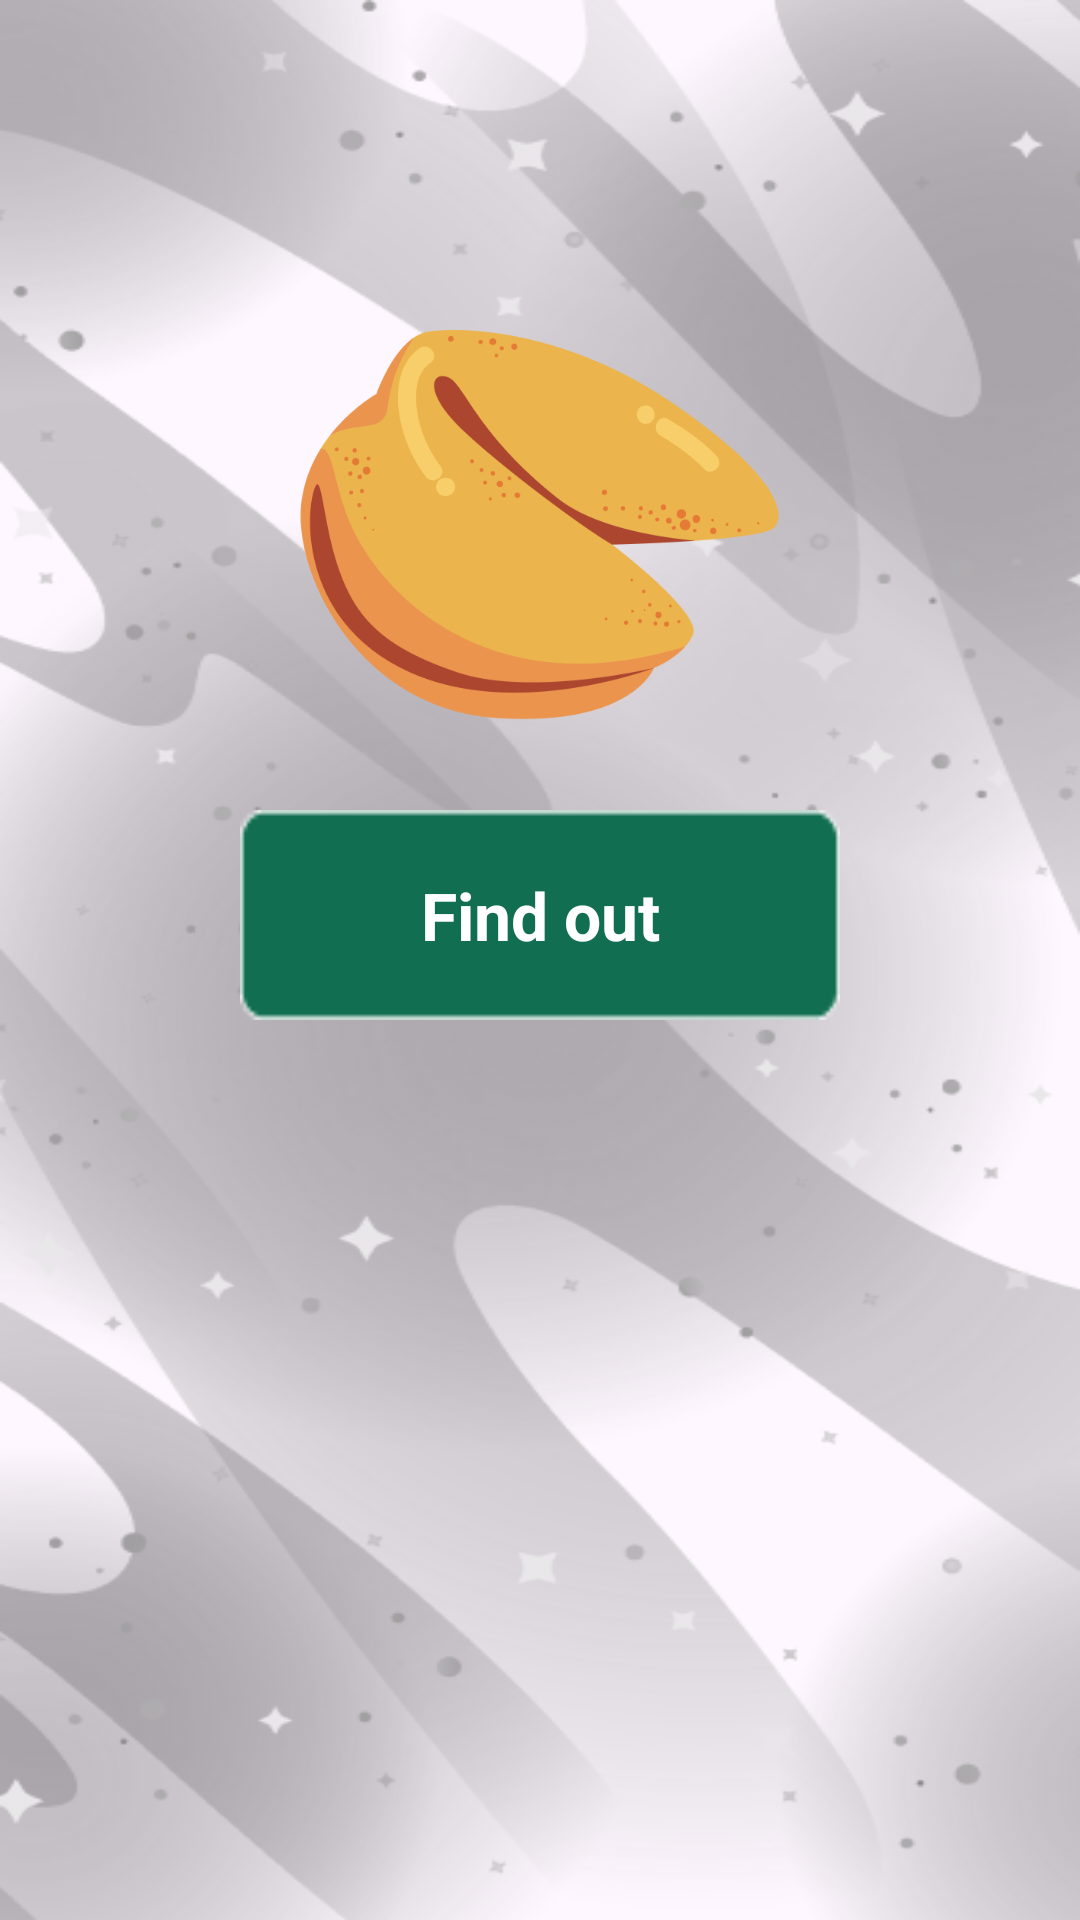

Reconstruct the res/layout file that produces this screen, plus the resources it refers to.
<!-- AndroidManifest.xml: application theme Theme.LeagueMatch -->
<!-- res/layout/fragment_first_for_argentina.xml -->
<?xml version="1.0" encoding="utf-8"?>
<androidx.constraintlayout.widget.ConstraintLayout xmlns:android="http://schemas.android.com/apk/res/android"
    xmlns:app="http://schemas.android.com/apk/res-auto"
    android:layout_width="match_parent"
    android:layout_height="match_parent"
    android:background="@drawable/bg1">

    <ImageView
        android:id="@+id/cookie_2"
        android:layout_width="match_parent"
        android:layout_height="150dp"
        android:layout_marginTop="100dp"
        android:padding="10dp"
        android:src="@drawable/cookie"
        app:layout_constraintEnd_toEndOf="parent"
        app:layout_constraintStart_toStartOf="parent"
        app:layout_constraintTop_toTopOf="parent" />

    <TextView
        android:id="@+id/tv_find_out"
        android:layout_width="200dp"
        android:layout_height="70dp"
        android:layout_marginTop="20dp"
        android:background="@drawable/green_bg"
        android:gravity="center"
        android:text="@string/find_out"
        android:textColor="@color/white"
        android:textSize="22sp"
        android:textStyle="bold"
        app:layout_constraintEnd_toEndOf="parent"
        app:layout_constraintStart_toStartOf="parent"
        app:layout_constraintTop_toBottomOf="@id/cookie_2" />

</androidx.constraintlayout.widget.ConstraintLayout>
<!-- resources referenced by this layout -->
<resources>
  <!-- drawable bg1: png bitmap (drawable, 160164 bytes) -->
  <!-- drawable cookie: png bitmap (drawable, 29765 bytes) -->
  <!-- drawable green_bg: png bitmap (drawable, 637 bytes) -->
  <string name="find_out">Find out</string>
  <style name="Theme.LeagueMatch" parent="Base.Theme.LeagueMatch" />
  <style name="Base.Theme.LeagueMatch" parent="Theme.Material3.DayNight.NoActionBar">
          
          
      </style>
  <!-- not gathered from this repository: default colours our renderer supplied (Android Studio template values) -->
  <color name="white">#FFFFFFFF</color>
</resources>
